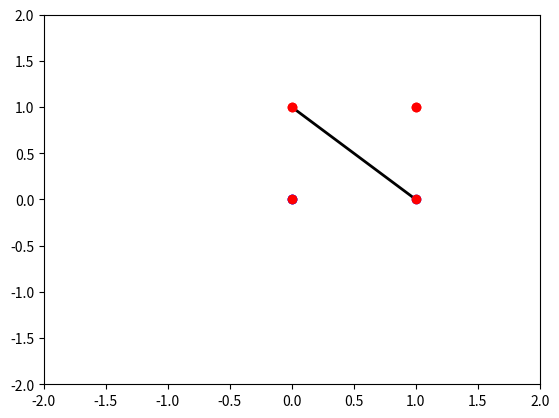

Python code for this plot: (Note: this script raises an exception after producing the figure.)
#!/usr/bin/env python3
# -*- coding: utf-8 -*-
"""
Created on Fri Jul 20 14:24:36 2018

[redacted]
"""

import numpy as np
import matplotlib.pyplot as plt

ax = plt.axes()
ax.plot(0,0,'bo')

plt.ylim((-2,2))
plt.xlim((-2,2))

plt.plot([1,0],[0,1], 'k-', lw = 2)
plt.plot([0,0], 'bo')
plt.plot([0,1], 'ro')
plt.plot([1,0], 'ro')
plt.plot([1,1], 'ro')
plt.grid(b = True, which = 'major')

plt.show()

print('\nProblem 2\n')

x_weight = 0.0 # m
y_weight = -1.0 # n
bias = 0.5

y_points = []
x_points = np.arange(0, 1.1, 0.1)

for i in np.nditer(x_points):
    y_points.append(x_weight * i + bias)
    y = x_weight * i + bias
    print('x:', round(float(i),2), ' | y:', round(float(y),2))

plt.plot(x_points, y_points, 'k-')
plt.plot([0,0], 'bo')
plt.plot([0,1], 'ro')
plt.plot([1,0], 'ro')
plt.plot([1,1], 'ro')
plt.grid(b = True, which = 'major')
plt.show()

##########

# TODO: Set weight1, weight2, and bias
weight1 = 0.0
weight2 = -1.0
bias = 0.5


# DON'T CHANGE ANYTHING BELOW
# Inputs and outputs
test_inputs = [(0, 0), (0, 1), (1, 0), (1, 1)]
correct_outputs = [True, False, True, False]
outputs = []

# Generate and check output
for test_input, correct_output in zip(test_inputs, correct_outputs):
    linear_combination = weight1 * test_input[0] + weight2 * test_input[1] + bias
    output = int(linear_combination >= 0)
    is_correct_string = 'Yes' if output == correct_output else 'No'
    outputs.append([test_input[0], test_input[1], linear_combination, output, is_correct_string])

# Print output
num_wrong = len([output[4] for output in outputs if output[4] == 'No'])
output_frame = pd.DataFrame(outputs, columns=['Input 1', '  Input 2', '  Linear Combination', '  Activation Output', '  Is Correct'])
if not num_wrong:
    print('Nice!  You got it all correct.\n')
else:
    print('You got {} wrong.  Keep trying!\n'.format(num_wrong))
print(output_frame.to_string(index=False))